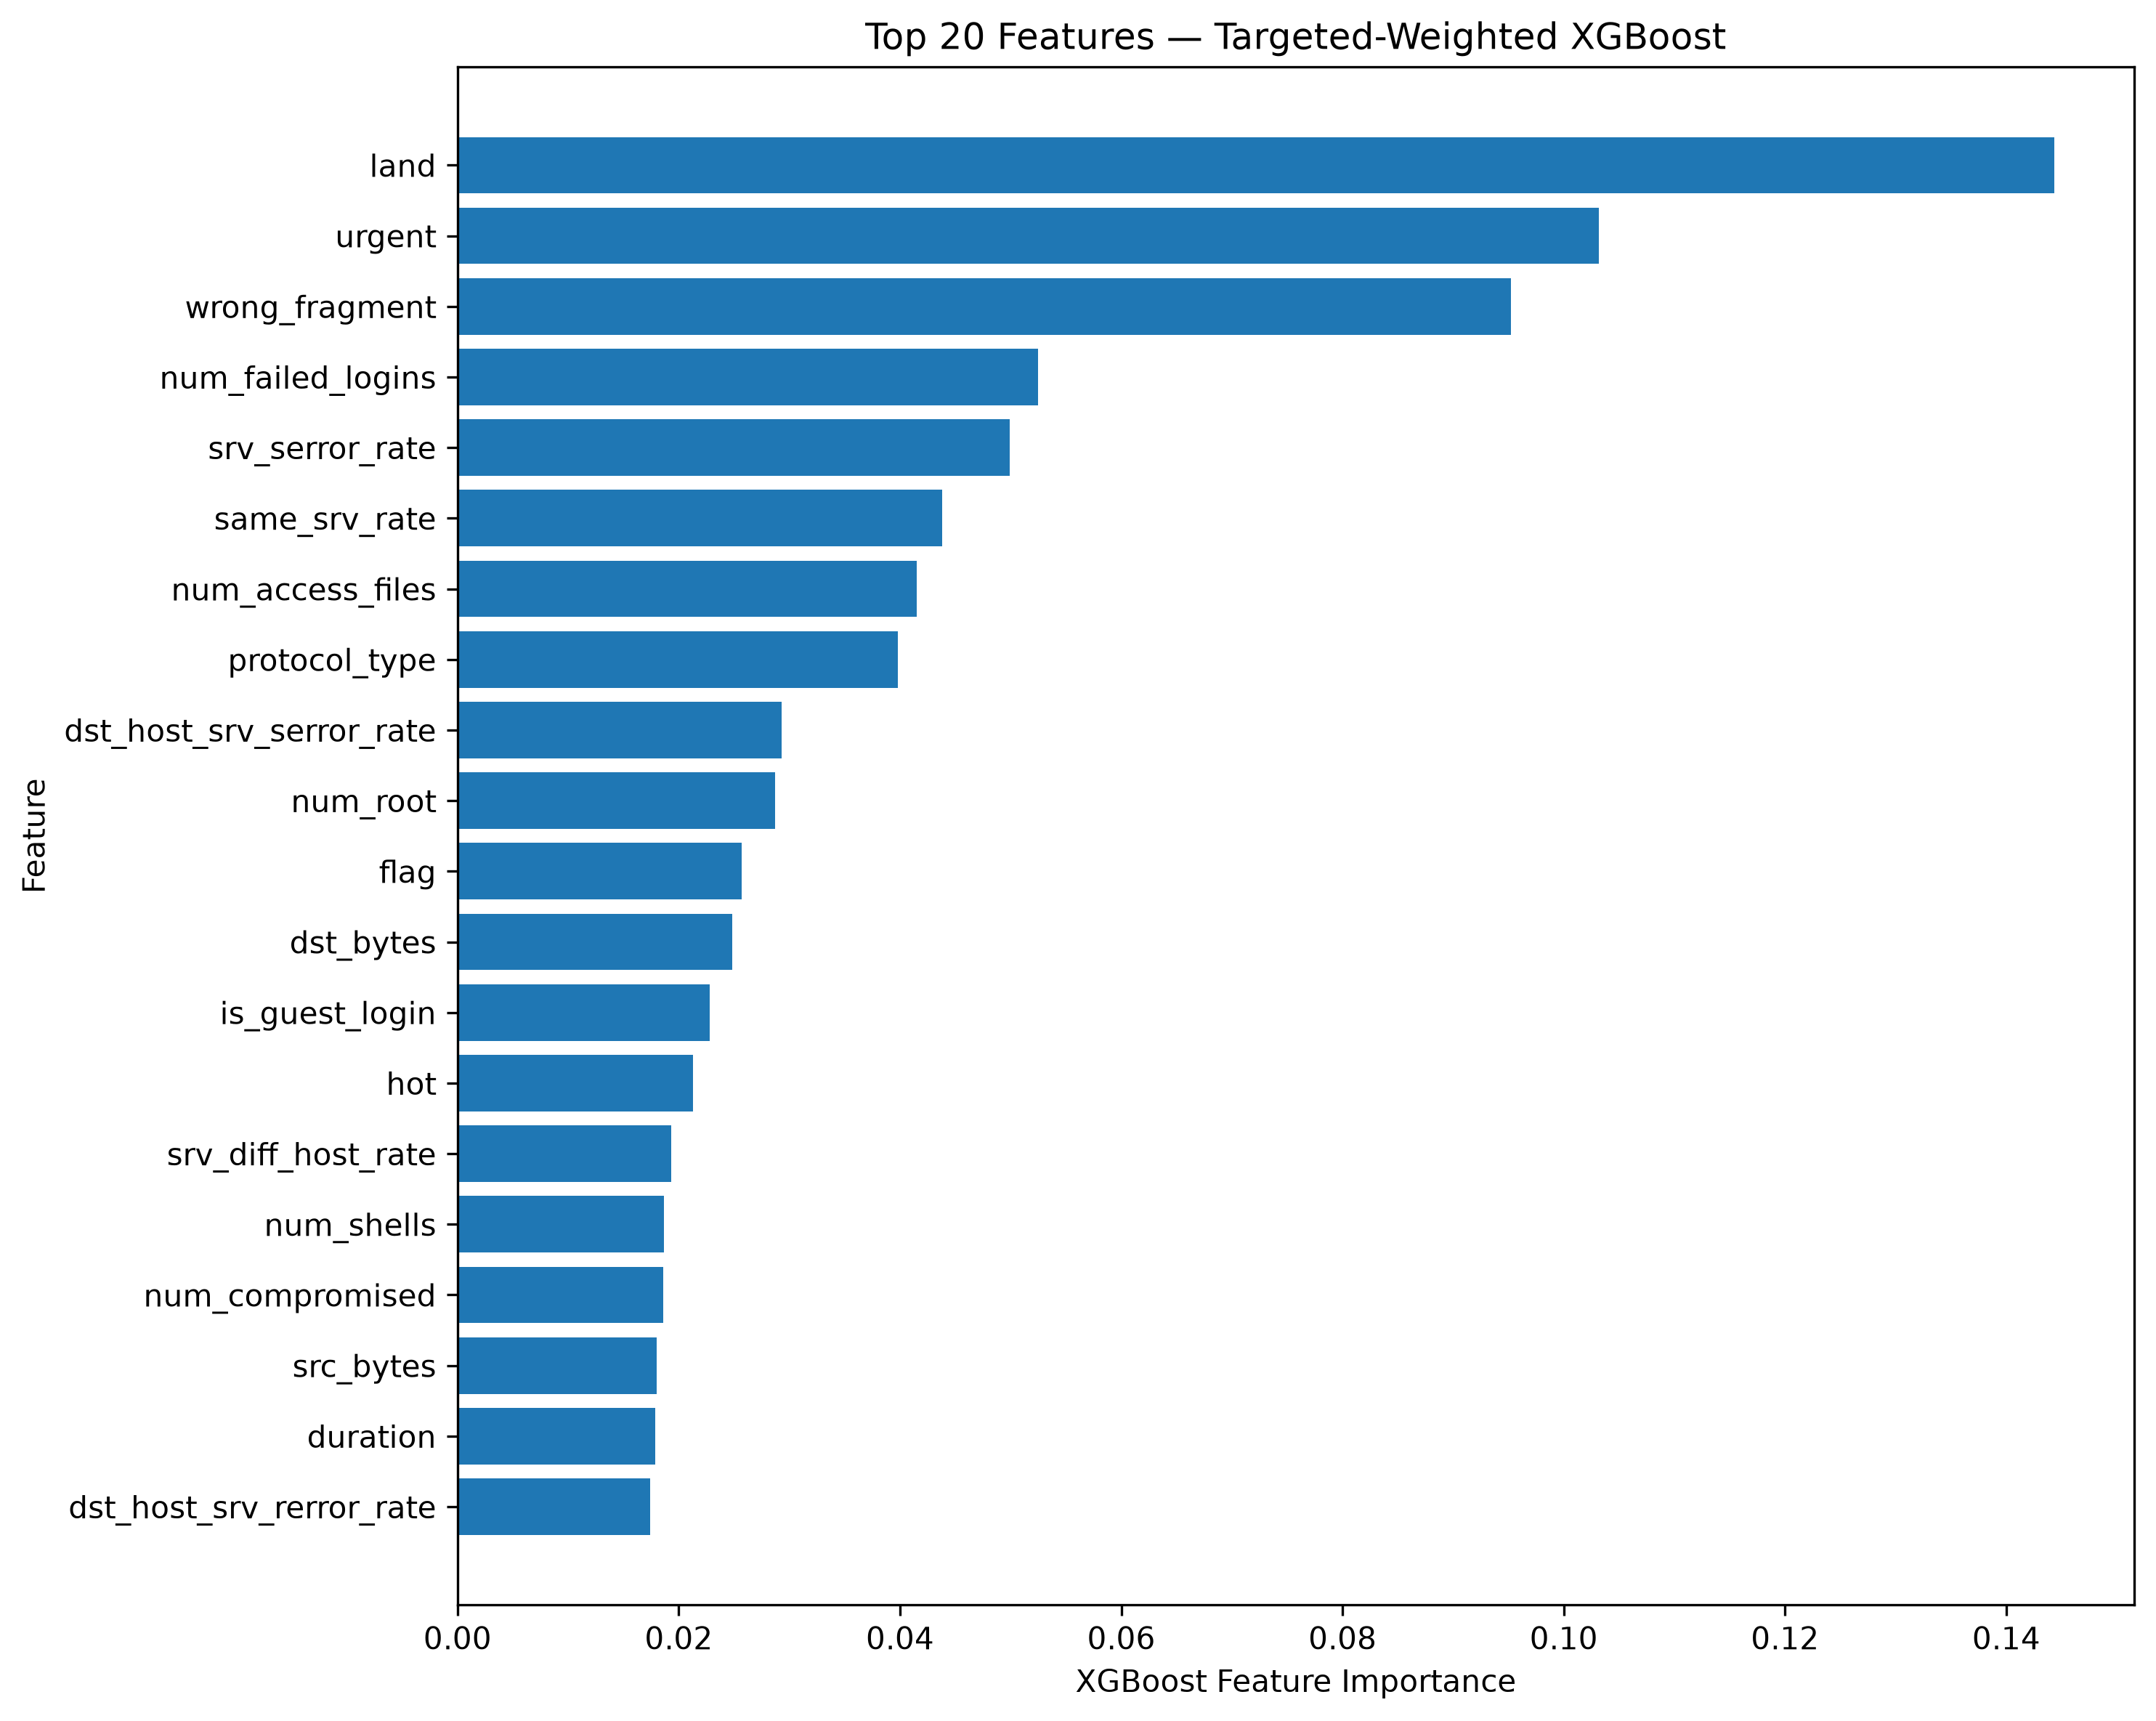

Data behind this chart, as committed beside it:
feature, importance
land, 0.1444
urgent, 0.1031
wrong_fragment, 0.09523
num_failed_logins, 0.05247
srv_serror_rate, 0.04991
same_srv_rate, 0.04379
num_access_files, 0.0415
protocol_type, 0.03981
dst_host_srv_serror_rate, 0.02928
num_root, 0.02872
flag, 0.02567
dst_bytes, 0.02481
is_guest_login, 0.02277
hot, 0.02132
srv_diff_host_rate, 0.0193
num_shells, 0.01869
num_compromised, 0.0186
src_bytes, 0.018
duration, 0.01787
dst_host_srv_rerror_rate, 0.01743
